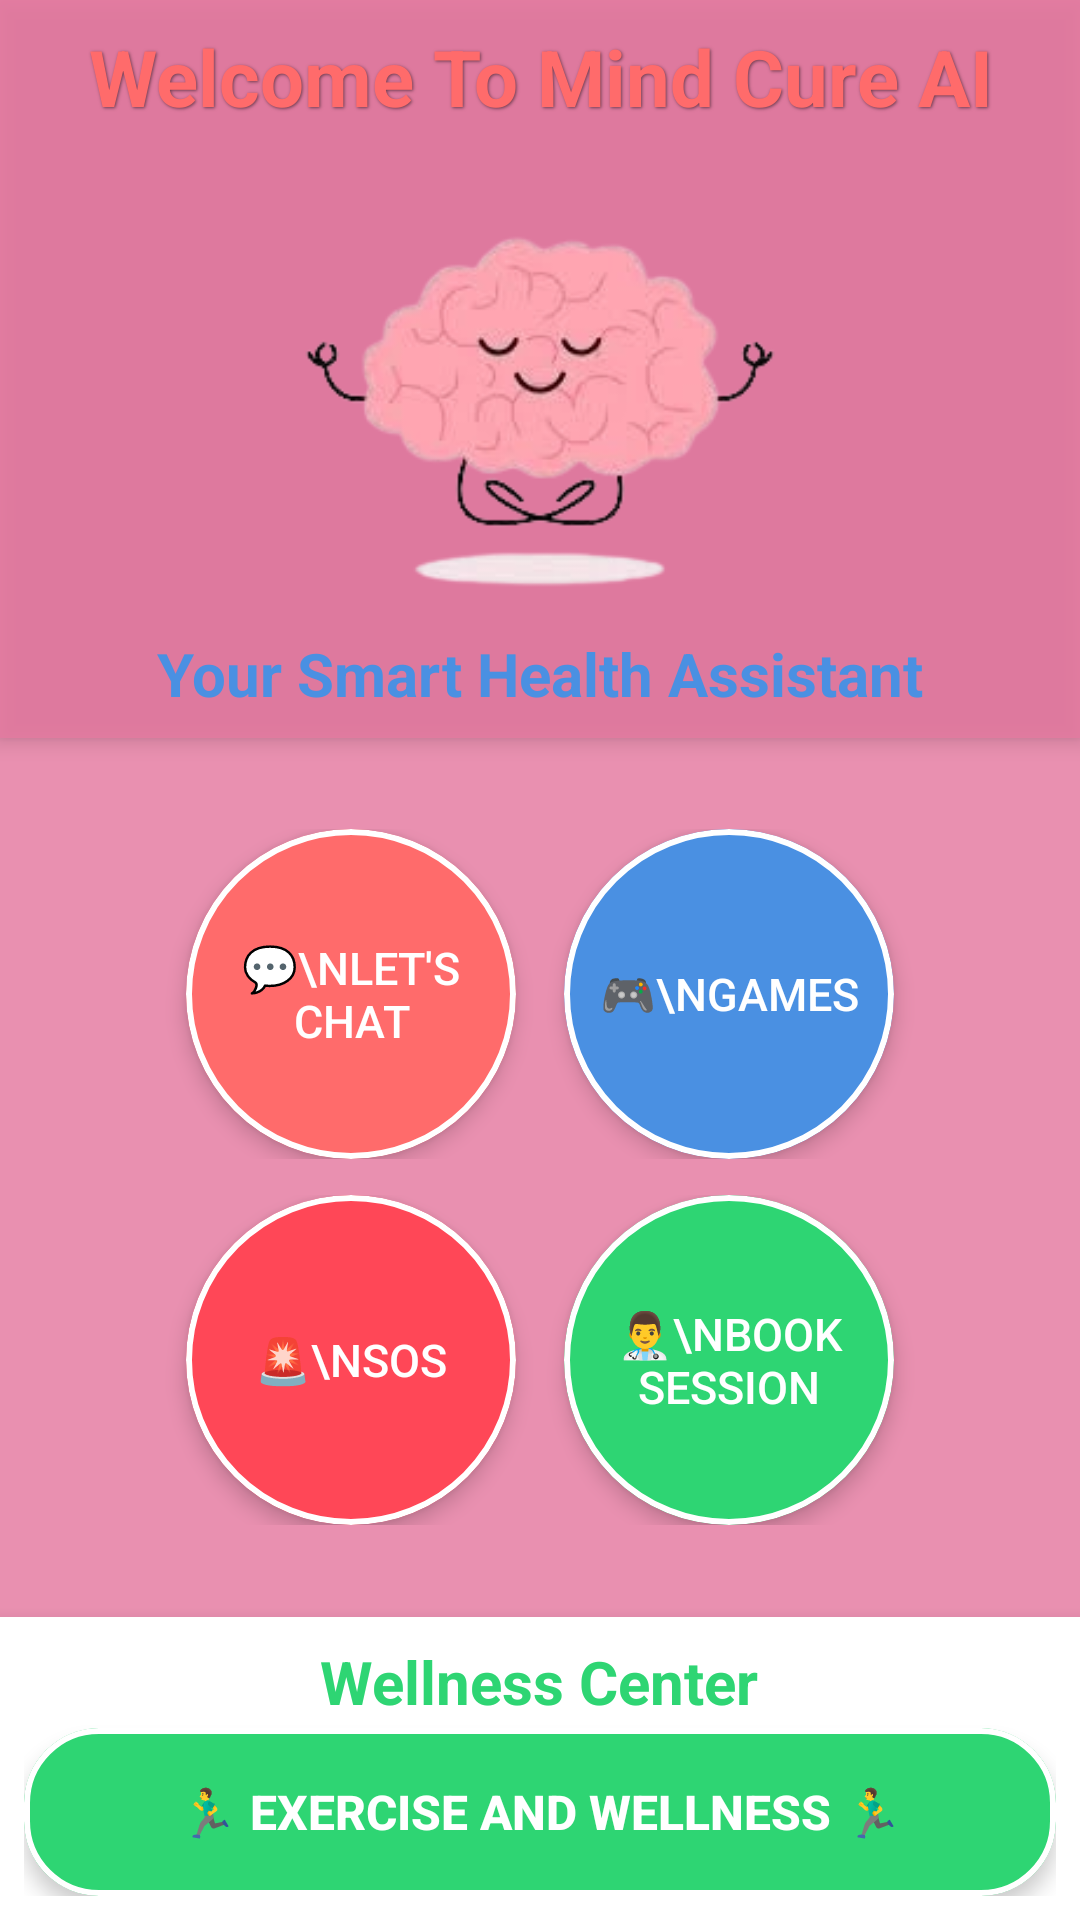

Layout XML and referenced resources for this Android screen:
<!-- AndroidManifest.xml: application theme Theme.Mind_Cure_AI -->
<!-- res/layout/activity_home.xml -->
<?xml version="1.0" encoding="utf-8"?>
<LinearLayout
    xmlns:android="http://schemas.android.com/apk/res/android"
    xmlns:app="http://schemas.android.com/apk/res-auto"
    android:layout_width="match_parent"
    android:layout_height="match_parent"
    android:orientation="vertical"
    android:background="#D5E57BA1">

    
    <LinearLayout
        android:layout_width="match_parent"
        android:layout_height="wrap_content"
        android:background="#D5E57BA1"
        android:elevation="4dp"
        android:gravity="center"
        android:orientation="vertical"
        android:padding="8dp">

        <TextView
            android:id="@+id/deepBreathText"
            android:layout_width="wrap_content"
            android:layout_height="wrap_content"
            android:gravity="center"
            android:text="Welcome To Mind Cure AI"
            android:textColor="#FF6B6B"
            android:textSize="26sp"
            android:textStyle="bold"
            android:shadowColor="#80000000"
            android:shadowDx="1"
            android:shadowDy="1"
            android:shadowRadius="2" />

        <ImageView
            android:id="@+id/breathingImage"
            android:layout_width="160dp"
            android:layout_height="160dp"
            android:layout_marginTop="4dp"
            android:src="@drawable/breathing_image"
            android:scaleType="centerCrop" />

        <TextView
            android:id="@+id/selfHealthText"
            android:layout_width="wrap_content"
            android:layout_height="wrap_content"
            android:layout_marginTop="4dp"
            android:text="Your Smart Health Assistant"
            android:textColor="#4A90E2"
            android:textSize="20sp"
            android:textStyle="bold" />
    </LinearLayout>

    <LinearLayout
        android:layout_width="match_parent"
        android:layout_height="0dp"
        android:layout_weight="1"
        android:orientation="vertical"
        android:padding="12dp"
        android:gravity="center">

        
        <LinearLayout
            android:layout_width="match_parent"
            android:layout_height="wrap_content"
            android:orientation="vertical"
            android:gravity="center">

            
            <LinearLayout
                android:layout_width="match_parent"
                android:layout_height="wrap_content"
                android:orientation="horizontal"
                android:gravity="center"
                android:layout_marginBottom="12dp">

                <com.google.android.material.card.MaterialCardView
                    android:layout_width="110dp"
                    android:layout_height="110dp"
                    android:layout_marginEnd="8dp"
                    app:cardCornerRadius="55dp"
                    app:cardElevation="4dp"
                    app:cardBackgroundColor="#FF6B6B"
                    app:strokeWidth="2dp"
                    app:strokeColor="#FFFFFF">

                    <Button
                        android:id="@+id/chatButton"
                        android:layout_width="match_parent"
                        android:layout_height="match_parent"
                        android:background="@null"
                        android:text="💬\nLet's Chat"
                        android:textColor="#FFFFFF"
                        android:textSize="15sp"
                        android:gravity="center"
                        android:padding="0dp" />
                </com.google.android.material.card.MaterialCardView>

                <com.google.android.material.card.MaterialCardView
                    android:layout_width="110dp"
                    android:layout_height="110dp"
                    android:layout_marginStart="8dp"
                    app:cardCornerRadius="55dp"
                    app:cardElevation="4dp"
                    app:cardBackgroundColor="#4A90E2"
                    app:strokeWidth="2dp"
                    app:strokeColor="#FFFFFF">

                    <Button
                        android:id="@+id/gameButton"
                        android:layout_width="match_parent"
                        android:layout_height="match_parent"
                        android:background="@null"
                        android:text="🎮\nGames"
                        android:textColor="#FFFFFF"
                        android:textSize="15sp"
                        android:gravity="center"
                        android:padding="0dp" />
                </com.google.android.material.card.MaterialCardView>
            </LinearLayout>

            
            <LinearLayout
                android:layout_width="match_parent"
                android:layout_height="wrap_content"
                android:orientation="horizontal"
                android:gravity="center">

                <com.google.android.material.card.MaterialCardView
                    android:layout_width="110dp"
                    android:layout_height="110dp"
                    android:layout_marginEnd="8dp"
                    app:cardCornerRadius="55dp"
                    app:cardElevation="4dp"
                    app:cardBackgroundColor="#FF4757"
                    app:strokeWidth="2dp"
                    app:strokeColor="#FFFFFF">

                    <Button
                        android:id="@+id/sosButton"
                        android:layout_width="match_parent"
                        android:layout_height="match_parent"
                        android:background="@null"
                        android:text="🚨\nSOS"
                        android:textColor="#FFFFFF"
                        android:textSize="15sp"
                        android:gravity="center"
                        android:padding="0dp" />
                </com.google.android.material.card.MaterialCardView>

                <com.google.android.material.card.MaterialCardView
                    android:layout_width="110dp"
                    android:layout_height="110dp"
                    android:layout_marginStart="8dp"
                    app:cardCornerRadius="55dp"
                    app:cardElevation="4dp"
                    app:cardBackgroundColor="#2ED573"
                    app:strokeWidth="2dp"
                    app:strokeColor="#FFFFFF">

                    <Button
                        android:id="@+id/bookSessionButton"
                        android:layout_width="match_parent"
                        android:layout_height="match_parent"
                        android:background="@null"
                        android:text="👨‍⚕️\nBook Session"
                        android:textColor="#FFFFFF"
                        android:textSize="15sp"
                        android:gravity="center"
                        android:padding="0dp" />
                </com.google.android.material.card.MaterialCardView>
            </LinearLayout>
        </LinearLayout>
    </LinearLayout>

    
    <LinearLayout
        android:layout_width="match_parent"
        android:layout_height="wrap_content"
        android:orientation="vertical"
        android:padding="8dp"
        android:background="#FFFFFF"
        android:elevation="8dp">

        <TextView
            android:layout_width="wrap_content"
            android:layout_height="wrap_content"
            android:text="Wellness Center"
            android:textSize="20sp"
            android:textStyle="bold"
            android:textColor="#2ED573"
            android:layout_marginBottom="2dp"
            android:layout_gravity="center" />

        <com.google.android.material.card.MaterialCardView
            android:layout_width="match_parent"
            android:layout_height="wrap_content"
            app:cardCornerRadius="25dp"
            app:cardElevation="4dp"
            app:cardBackgroundColor="#2ED573"
            app:strokeWidth="2dp"
            app:strokeColor="#FFFFFF">

            <Button
                android:id="@+id/btnExercise"
                android:layout_width="match_parent"
                android:layout_height="56dp"
                android:background="@null"
                android:text="🏃‍♂️ Exercise and Wellness 🏃‍♂️"
                android:textColor="#FFFFFF"
                android:textSize="16sp"
                android:textStyle="bold" />
        </com.google.android.material.card.MaterialCardView>
    </LinearLayout>
</LinearLayout>
<!-- resources referenced by this layout -->
<resources>
  <!-- drawable breathing_image: webp bitmap (drawable, 8814 bytes) -->
  <style name="Theme.Mind_Cure_AI" parent="Theme.MaterialComponents.DayNight.DarkActionBar">
          <item name="colorPrimary">@color/primary_pink</item>
          <item name="colorPrimaryDark">@color/primary_pink_dark</item>
          <item name="colorAccent">@color/accent_pink</item>
          <item name="windowActionBar">false</item>
          <item name="windowNoTitle">true</item>
      </style>
  <color name="primary_pink">#E91E63</color>
  <color name="primary_pink_dark">#C2185B</color>
  <color name="accent_pink">#FF4081</color>
</resources>
